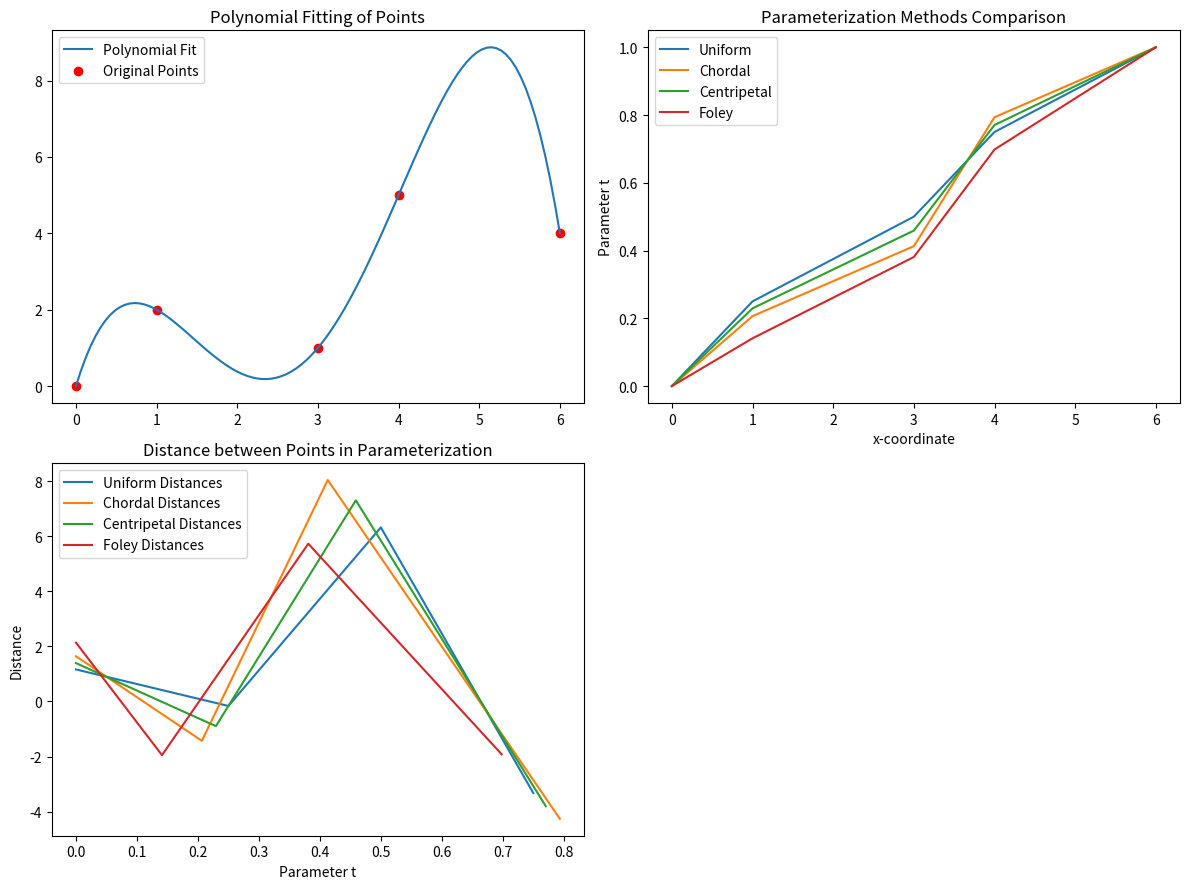

This figure's Python source:
import numpy as np
import matplotlib.pyplot as plt


# Calculate the angle between two vectors
def compute_angle(v1, v2):
    return np.arccos(np.clip(np.inner(v1, v2) / (np.linalg.norm(v1) * np.linalg.norm(v2)), -1.0, 1.0))


def uniform_parameterization(points):
    n = len(points)
    return np.linspace(0, 1, n)


def chordal_parameterization(points):
    distances = np.linalg.norm(np.diff(points, axis=0), axis=1)
    cumulative_distances = np.insert(np.cumsum(distances), 0, 0)
    return cumulative_distances / cumulative_distances[-1]


def centripetal_parameterization(points):
    distances = np.sqrt(np.linalg.norm(np.diff(points, axis=0), axis=1))
    cumulative_distances = np.insert(np.cumsum(distances), 0, 0)
    return cumulative_distances / cumulative_distances[-1]


def foley_parameterization(points):
    n = len(points)
    # Simplified processing, return uniform parameterization when there are fewer than 3 points
    if n < 3:
        return np.linspace(0, 1, n)

    distances = np.linalg.norm(np.diff(points, axis=0), axis=1)
    angles = []
    for i in range(1, n - 1):
        v1 = points[i - 1] - points[i]
        v2 = points[i + 1] - points[i]
        angle = compute_angle(v1, v2)
        angles.append(np.pi - angle if angle > np.pi / 2 else np.pi / 2)

    foley_distances = [distances[0] * (1 + 1.5 * angles[0] * distances[1] / (distances[0] + distances[1]))]
    for i in range(1, n - 2):
        d = distances[i] * (1 + 1.5 * angles[i - 1] * distances[i - 1] / (distances[i - 1] + distances[i]) +
                            1.5 * angles[i] * distances[i + 1] / (distances[i] + distances[i + 1]))
        foley_distances.append(d)
    foley_distances.append(distances[-2] * (1 + 1.5 * angles[-1] * distances[-2] / (distances[-3] + distances[-2])))

    cumulative_distances = np.insert(np.cumsum(foley_distances), 0, 0)
    return cumulative_distances / cumulative_distances[-1]


def solve(A, b):
    """
    Use SVD to solve equation: Ax = b
    """
    if A.shape[0] >= A.shape[1]:
        # overdetermined equation. In this case, there is usually no exact solution, so the goal is to find
        # a least squares solution, i.e. one that minimizes the sum of squared residuals.
        u, s, vt = np.linalg.svd(A)
        # Moore-Penrose inverse: (A+) = V(Sigma+)(U.T) -> x = (A+) * b = V(Sigma+)(U.T) * b, Sigma+ = matrix [1 / sigma]
        x = np.dot(vt.T, (np.dot(u.T, b)[:s.shape[0]] / s))
    else:
        # underdetermined equation. Finding minimum norm solutions via singular value decomposition (SVD)
        start = A.shape[1] - A.shape[0]
        # Cut the A matrix into squares matrix to simplify the problem so that we can apply SVD to find the solution.
        A = A[:, start:]
        # SVD
        u, s, vt = np.linalg.svd(A)
        x = np.dot(vt.T, (np.dot(u.T, b)[:s.shape[0]] / s))
        # Match the dimension of the solution to the number of unknowns in the original problem.
        x = np.concatenate((np.zeros(start), x))

    return x


# interpolation (polynomial fitting)
def polynomial_fitting(points):
    n = len(points)
    x_array = points[:, 0]
    y_array = points[:, 1]

    # construct the Vandermonde Matrix
    A = np.zeros((n, n))
    x_power = np.ones_like(x_array)
    for i in range(n):
        # Initially, set col[0] as 1, as any number raised to the 0th power is 1.
        A[:, i] = x_power
        # During the loop, the x value of each column is gradually raised to a power.
        # The first column is x^0, the second column is x^1, and so on to x^(n-1)
        x_power = np.multiply(x_power, x_array)
    r = solve(A, y_array)
    return r


if __name__ == "__main__":
    points = np.array([[0, 0], [1, 2], [3, 1], [4, 5], [6, 4]])

    # polynomial fitting
    poly_coefficients = polynomial_fitting(points)
    # Generate points on the fitted curve
    x_fit = np.linspace(min(points[:, 0]), max(points[:, 0]), 100)
    y_fit = np.polyval(poly_coefficients[::-1], x_fit)

    # Plotting the fitted curves and raw points
    plt.figure(figsize=(12, 9))
    plt.subplot(2, 2, 1)
    plt.plot(x_fit, y_fit, label='Polynomial Fit')
    plt.scatter(points[:, 0], points[:, 1], color='red', label='Original Points')
    plt.title('Polynomial Fitting of Points')
    plt.legend()

    # Using different parameterization methods to generate the parameter t
    uniform_t = uniform_parameterization(points)
    chordal_t = chordal_parameterization(points)
    centripetal_t = centripetal_parameterization(points)
    foley_t = foley_parameterization(points)

    # Plotting t-value curves for different parameterization methods
    plt.subplot(2, 2, 2)
    plt.plot(points[:, 0], uniform_t, label='Uniform')
    plt.plot(points[:, 0], chordal_t, label='Chordal')
    plt.plot(points[:, 0], centripetal_t, label='Centripetal')
    plt.plot(points[:, 0], foley_t, label='Foley')
    plt.title('Parameterization Methods Comparison')
    plt.xlabel('x-coordinate')
    plt.ylabel('Parameter t')
    plt.legend()

    # Calculate and plot point spacing for each parametric method
    plt.subplot(2, 2, 3)
    for t, label in zip([uniform_t, chordal_t, centripetal_t, foley_t], ['Uniform', 'Chordal', 'Centripetal', 'Foley']):
        distances = np.diff(np.interp(t, np.linspace(0, 1, 100), y_fit))
        plt.plot(t[:-1], distances, label=f'{label} Distances')
    plt.title('Distance between Points in Parameterization')
    plt.xlabel('Parameter t')
    plt.ylabel('Distance')
    plt.legend()

    plt.tight_layout()
    plt.show()
